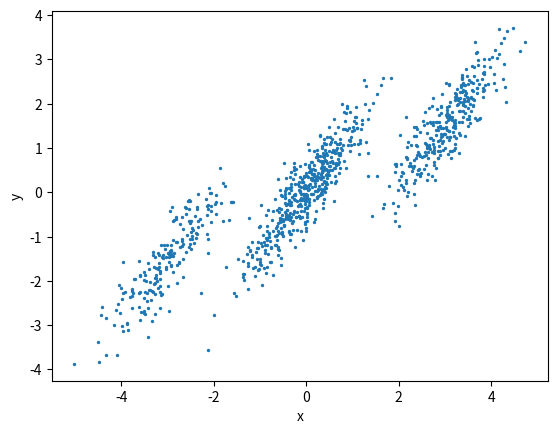

The script that saved this image:
import numpy as np
import matplotlib.pyplot as plt


phis = np.array([0.2, 0.5, 0.3])
mus = np.array([[-3.0, -1.5], [0.0, 0.0], [3.0, 1.5]])
covs = np.array([
    [[0.4, 0.5],
     [0.5, 0.8]],
    [[0.4, 0.5],
     [0.5, 0.8]],
    [[0.4, 0.5],
     [0.5, 0.8]],
])

def sample():
    k = np.random.choice(3, p=phis)
    mu, cov = mus[k], covs[k]
    x = np.random.multivariate_normal(mu, cov)
    return x

N = 1000
xs = np.zeros((N, 2))
for i in range(N):
    x = sample()
    xs[i] = x

plt.scatter(xs[:,0], xs[:,1], s=2)
plt.xlabel('x')
plt.ylabel('y')
plt.show()